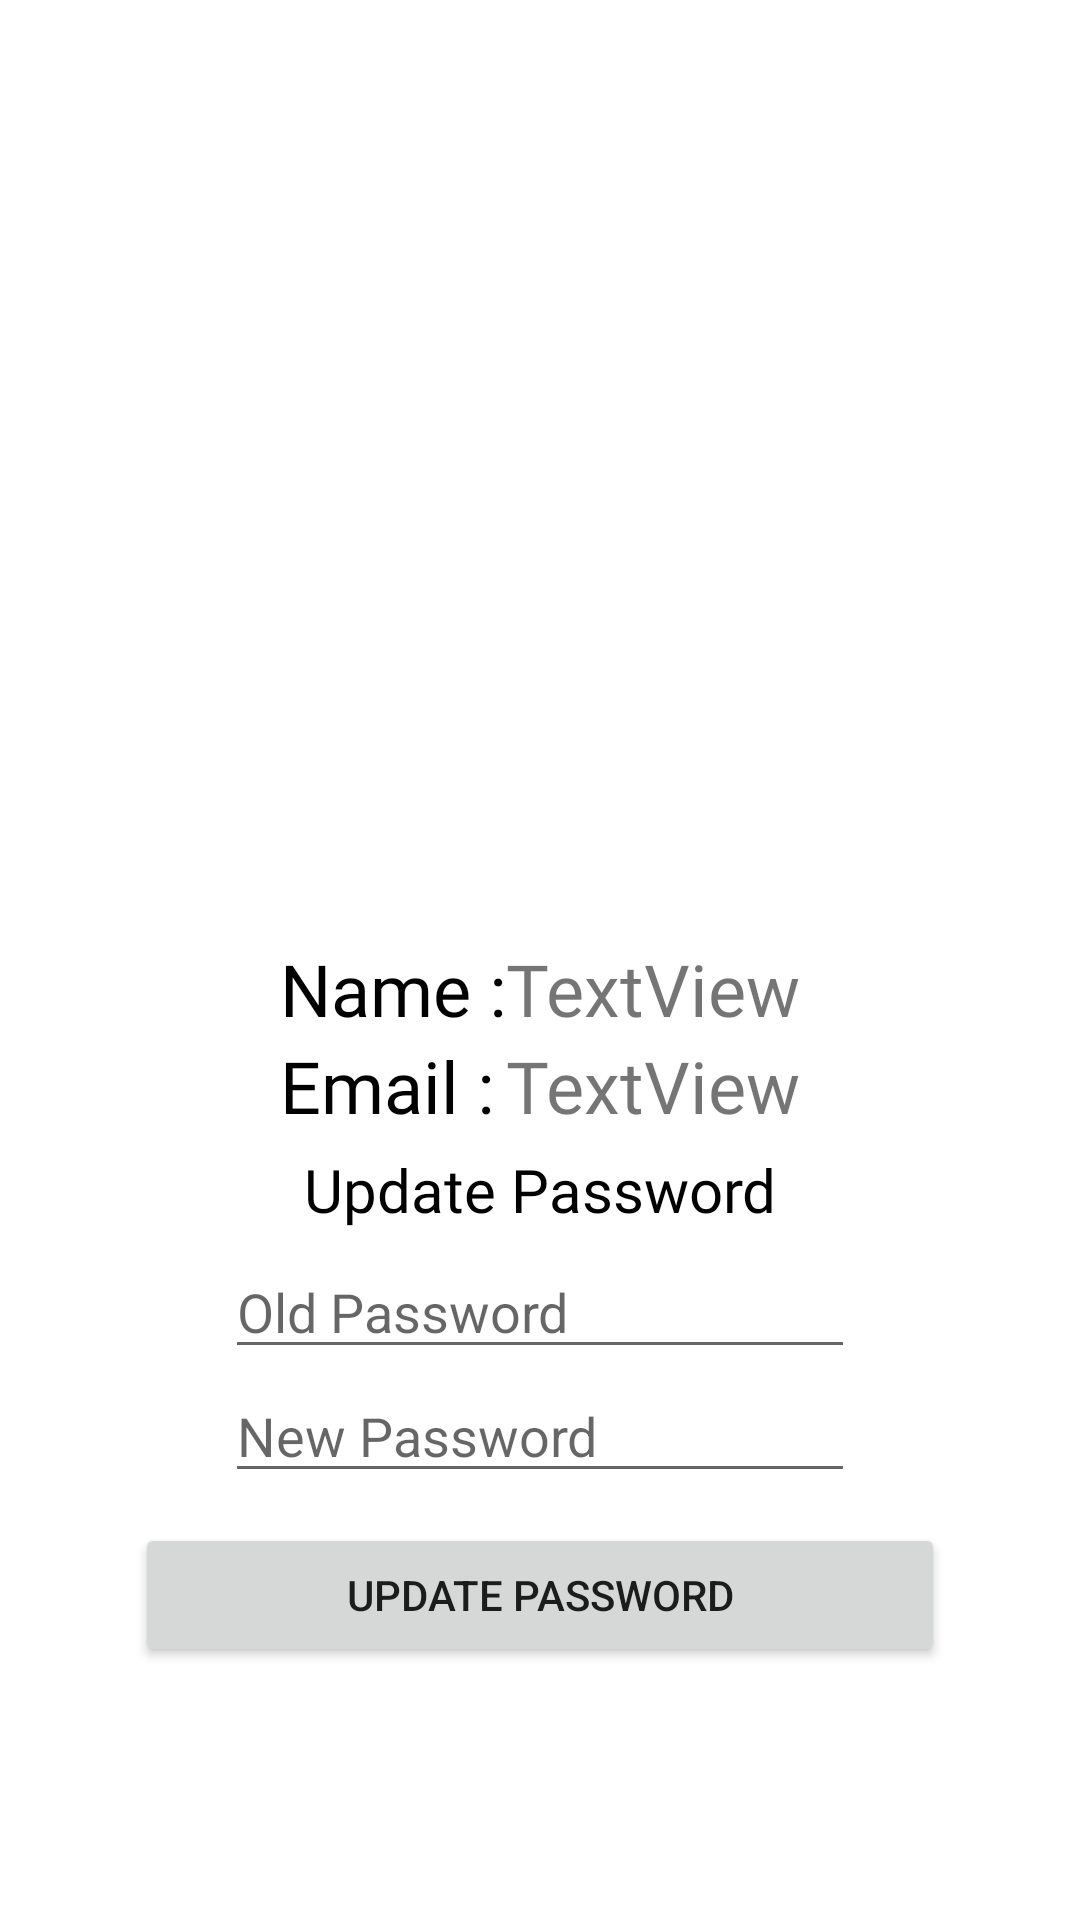

The Android layout XML behind this screen, and the referenced resources:
<!-- AndroidManifest.xml: application theme Theme.TimetableManagementSystem -->
<!-- res/layout/fragment_admin_profile.xml -->
<?xml version="1.0" encoding="utf-8"?>
<FrameLayout xmlns:android="http://schemas.android.com/apk/res/android"
    xmlns:app="http://schemas.android.com/apk/res-auto"
    xmlns:tools="http://schemas.android.com/tools"
    android:layout_width="match_parent"
    android:layout_height="match_parent"
    tools:context=".AdminProfileFragment">

    <LinearLayout
        android:layout_width="match_parent"
        android:layout_height="match_parent"
        android:gravity="center"
        android:orientation="vertical">

        <ImageView
            android:id="@+id/imageView"
            android:layout_width="230dp"
            android:layout_height="239dp"
            android:contentDescription="TODO"
            android:src="@drawable/ic_baseline_person_24" />

        <TableLayout
            android:layout_width="match_parent"
            android:layout_height="wrap_content">

            <TableRow
                android:layout_width="match_parent"
                android:layout_height="match_parent"
                android:gravity="center">

                <TextView
                    android:id="@+id/textView8"
                    android:layout_width="wrap_content"
                    android:layout_height="wrap_content"
                    android:fontFamily="@font/roboto_bold"
                    android:text="@string/name"
                    android:textColor="#000000"
                    android:textSize="24sp" />

                <TextView
                    android:id="@+id/adminProfName"
                    android:layout_width="wrap_content"
                    android:layout_height="wrap_content"
                    android:fontFamily="@font/roboto_bold"
                    android:text="TextView"
                    android:textSize="24sp" />
            </TableRow>

            <TableRow
                android:layout_width="match_parent"
                android:layout_height="match_parent"
                android:gravity="center">

                <TextView
                    android:id="@+id/textView10"
                    android:layout_width="wrap_content"
                    android:layout_height="wrap_content"
                    android:fontFamily="@font/roboto_bold"
                    android:text="@string/email"
                    android:textColor="#000000"
                    android:textSize="24sp" />

                <TextView
                    android:id="@+id/adminProfEmail"
                    android:layout_width="wrap_content"
                    android:layout_height="wrap_content"
                    android:fontFamily="@font/roboto_bold"
                    android:text="TextView"
                    android:textSize="24sp" />
            </TableRow>

        </TableLayout>

        <TextView
            android:id="@+id/textView4"
            android:layout_width="match_parent"
            android:layout_height="wrap_content"
            android:fontFamily="@font/roboto_bold"
            android:gravity="center"
            android:padding="5dp"
            android:text="@string/UptPass"
            android:textAlignment="gravity"
            android:textColor="#000000"
            android:textSize="20sp" />

        <TableLayout
            android:layout_width="match_parent"
            android:layout_height="wrap_content">

            <TableRow
                android:layout_width="match_parent"
                android:layout_height="match_parent"
                android:gravity="center">

                <EditText
                    android:id="@+id/oldPassEdit"
                    android:layout_width="wrap_content"
                    android:layout_height="wrap_content"
                    android:ems="10"
                    android:hint="@string/old_pass"
                    android:inputType="textPassword" />
            </TableRow>

            <TableRow
                android:layout_width="match_parent"
                android:layout_height="match_parent"
                android:gravity="center">

                <EditText
                    android:id="@+id/newPassEdit"
                    android:layout_width="wrap_content"
                    android:layout_height="wrap_content"
                    android:ems="10"
                    android:hint="@string/new_pass"
                    android:inputType="textPassword" />
            </TableRow>

            <TableRow
                android:layout_width="match_parent"
                android:layout_height="match_parent"
                android:layout_marginHorizontal="45dp"
                android:layout_marginVertical="10dp">

                <Button
                    android:id="@+id/adminProfUptBtn"
                    android:layout_width="match_parent"
                    android:layout_height="wrap_content"
                    android:layout_weight="1"
                    android:text="@string/UptPass" />

            </TableRow>

        </TableLayout>

    </LinearLayout>
</FrameLayout>
<!-- resources referenced by this layout -->
<resources>
  <string name="UptPass">Update Password</string>
  <string name="email">Email :</string>
  <string name="name">Name :</string>
  <string name="new_pass">New Password</string>
  <string name="old_pass">Old Password</string>
  <style name="Theme.TimetableManagementSystem" parent="Theme.MaterialComponents.DayNight.DarkActionBar">
          
          <item name="colorPrimary">@color/primary</item>
          <item name="colorPrimaryVariant">@color/purple_700</item>
          <item name="colorOnPrimary">@color/white</item>
          
          <item name="colorSecondary">@color/teal_200</item>
          <item name="colorSecondaryVariant">@color/teal_700</item>
          <item name="colorOnSecondary">@color/black</item>
          
          <item name="android:statusBarColor" tools:targetApi="l">?attr/colorPrimaryVariant</item>
          
      </style>
  <color name="primary">#fe3939</color>
  <color name="purple_700">#FF3700B3</color>
  <color name="white">#FFFFFFFF</color>
  <color name="teal_200">#FF03DAC5</color>
  <color name="teal_700">#FF018786</color>
  <color name="black">#FF000000</color>
</resources>
